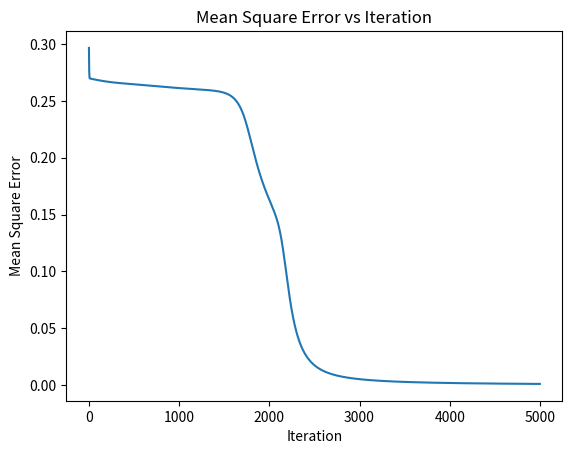

This figure's Python source:
import math
import random
import matplotlib.pyplot as plt

def sigmoid(x):
    predicted = 1 / (1 + math.e ** (-x))
    return predicted

def sigmoid_derivative(x):
    return x * (1 - x)

listX = [[0, 0], [0, 1], [1, 0], [1, 1]]
lenListX = len(listX)
listTarget = [0, 1, 1, 0]

# Hidden layer with three nodes
listWeights = [[random.uniform(0, 1), random.uniform(0, 1), random.uniform(0, 1)],
               [random.uniform(0, 1), random.uniform(0, 1), random.uniform(0, 1)]]
# Output layer with one node
listZs = [random.uniform(0, 1), random.uniform(0, 1), random.uniform(0, 1)]
bias = [random.uniform(0, 1), random.uniform(0, 1), random.uniform(0, 1)]
biasZ = random.uniform(0, 1)

learning_rate = 0.5
num_iterations = 5000
mse_history = []

for j in range(num_iterations):
    meanSquareError = 0
    for i in range(0, lenListX):
        h1 = sigmoid(bias[0] + listWeights[0][0] * listX[i][0] + listWeights[1][0] * listX[i][1])
        h2 = sigmoid(bias[1] + listWeights[0][1] * listX[i][0] + listWeights[1][1] * listX[i][1])
        h3 = sigmoid(bias[2] + listWeights[0][2] * listX[i][0] + listWeights[1][2] * listX[i][1])

        output = sigmoid(biasZ + listZs[0] * h1 + listZs[1] * h2 + listZs[2] * h3)
        error = listTarget[i] - output

        derror = error * sigmoid_derivative(output)
        meanSquareError += error ** 2 / lenListX
        ds1 = derror * h1
        ds2 = derror * h2
        ds3 = derror * h3
        dh1 = derror * sigmoid_derivative(h1) * listZs[0]
        dh2 = derror * sigmoid_derivative(h2) * listZs[1]
        dh3 = derror * sigmoid_derivative(h3) * listZs[2]
        biasZ += learning_rate * derror
        listZs[0] += learning_rate * ds1
        listZs[1] += learning_rate * ds2
        listZs[2] += learning_rate * ds3
        bias[0] += learning_rate * dh1
        bias[1] += learning_rate * dh2
        bias[2] += learning_rate * dh3
        listWeights[0][0] += learning_rate * dh1 * listX[i][0]
        listWeights[0][1] += learning_rate * dh2 * listX[i][0]
        listWeights[0][2] += learning_rate * dh3 * listX[i][0]
        listWeights[1][0] += learning_rate * dh1 * listX[i][1]
        listWeights[1][1] += learning_rate * dh2 * listX[i][1]
        listWeights[1][2] += learning_rate * dh3 * listX[i][1]
    mse_history.append(meanSquareError)

print("Mean Square Error:", mse_history[-1])
print("Target:", listTarget)
print("Weights:", listWeights)

finalOutput = []

for i in range(0, len(listX)):
    h1 = sigmoid(bias[0] + listWeights[0][0] * listX[i][0] + listWeights[1][0] * listX[i][1])
    h2 = sigmoid(bias[1] + listWeights[0][1] * listX[i][0] + listWeights[1][1] * listX[i][1])
    h3 = sigmoid(bias[2] + listWeights[0][2] * listX[i][0] + listWeights[1][2] * listX[i][1])
    output = sigmoid(biasZ + listZs[0] * h1 + listZs[1] * h2 + listZs[2] * h3)
    finalOutput.append(output)

print("Output:", finalOutput)

# Plot the mean square error
plt.plot(mse_history)
plt.xlabel('Iteration')
plt.ylabel('Mean Square Error')
plt.title('Mean Square Error vs Iteration')
plt.show()